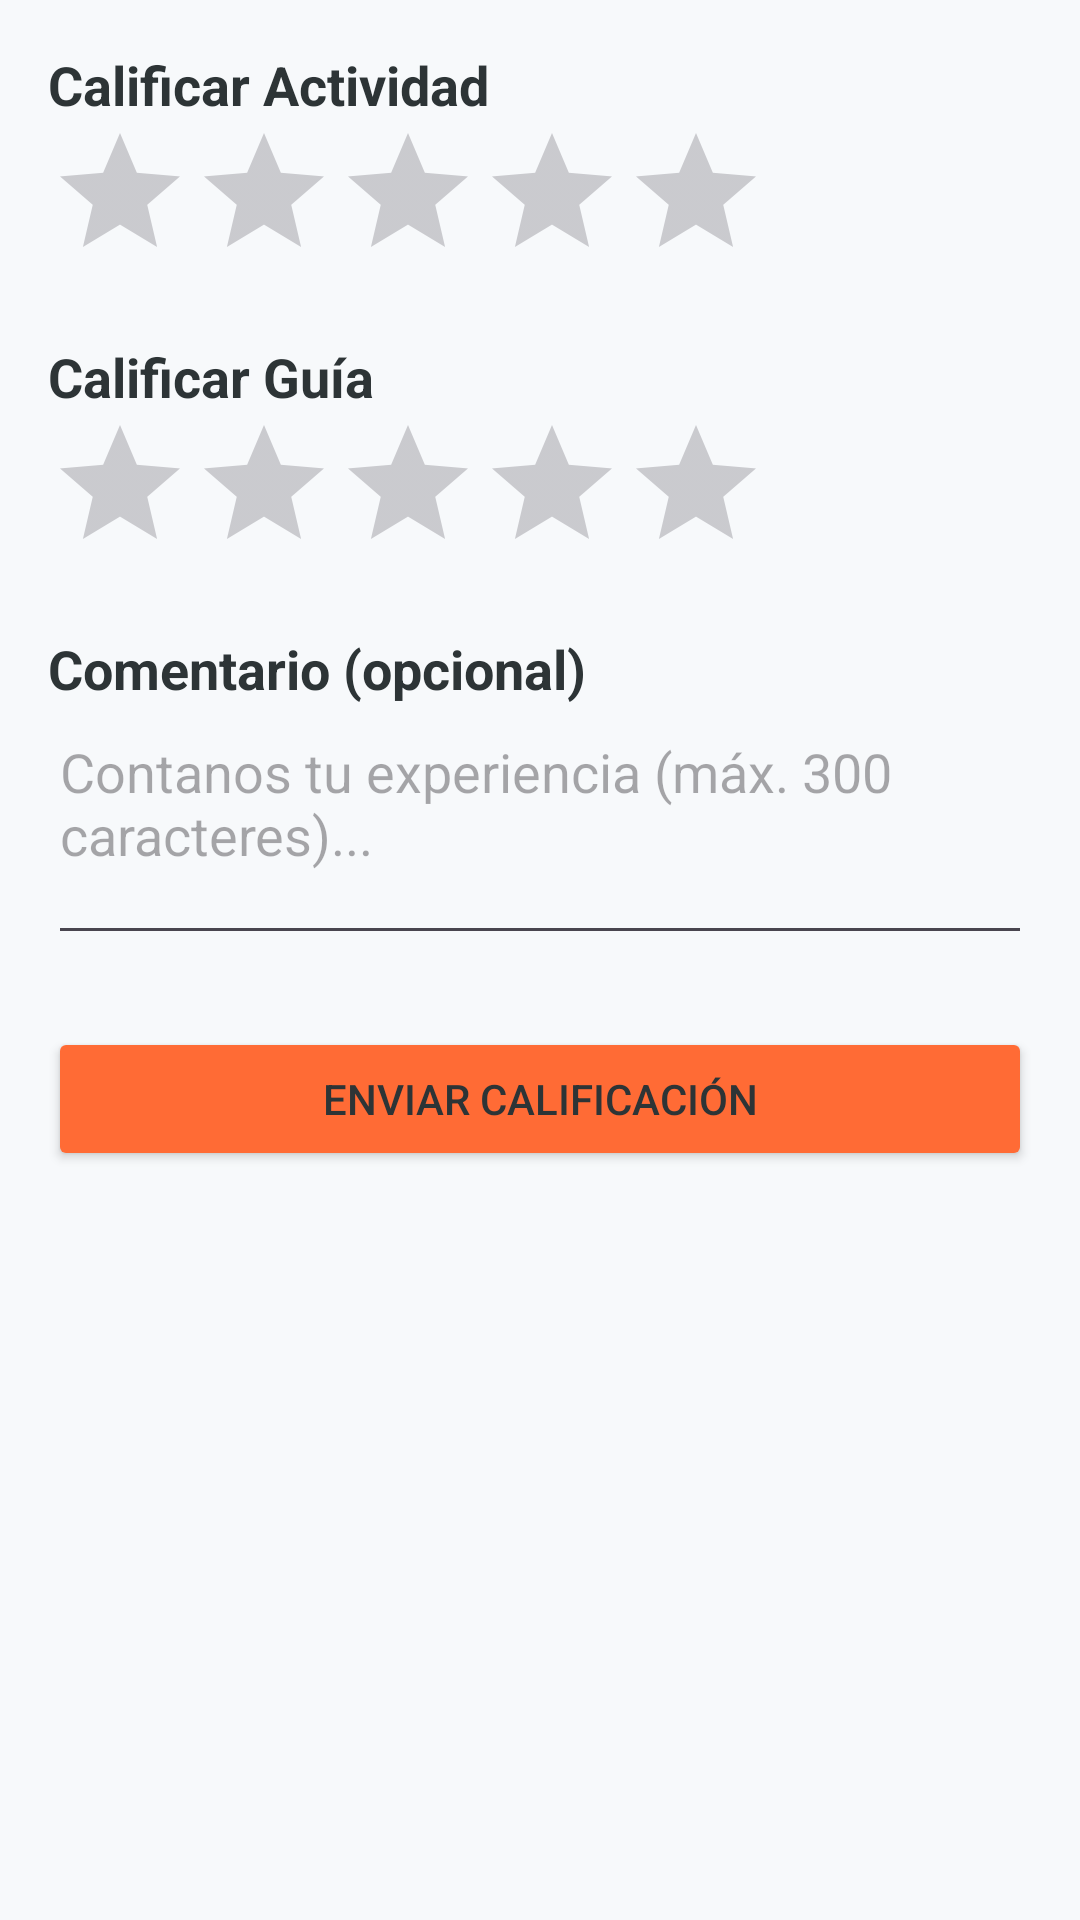

Android layout source for this screen:
<!-- AndroidManifest.xml: application theme Theme.Desarrolloapps1 -->
<!-- res/layout/fragment_review.xml -->
<?xml version="1.0" encoding="utf-8"?>
<ScrollView xmlns:android="http://schemas.android.com/apk/res/android"
    android:layout_width="match_parent"
    android:layout_height="match_parent"
    android:padding="16dp">

    <LinearLayout
        android:layout_width="match_parent"
        android:layout_height="wrap_content"
        android:orientation="vertical">

        <TextView
            android:layout_width="match_parent"
            android:layout_height="wrap_content"
            android:text="Calificar Actividad"
            android:textSize="18sp"
            android:textStyle="bold" />

        <RatingBar
            android:id="@+id/ratingActividad"
            android:layout_width="wrap_content"
            android:layout_height="wrap_content"
            android:numStars="5"
            android:stepSize="1" />

        <TextView
            android:layout_width="match_parent"
            android:layout_height="wrap_content"
            android:layout_marginTop="16dp"
            android:text="Calificar Guía"
            android:textSize="18sp"
            android:textStyle="bold" />

        <RatingBar
            android:id="@+id/ratingGuia"
            android:layout_width="wrap_content"
            android:layout_height="wrap_content"
            android:numStars="5"
            android:stepSize="1" />

        <TextView
            android:layout_width="match_parent"
            android:layout_height="wrap_content"
            android:layout_marginTop="16dp"
            android:text="Comentario (opcional)"
            android:textSize="18sp"
            android:textStyle="bold" />

        <EditText
            android:id="@+id/etComentario"
            android:layout_width="match_parent"
            android:layout_height="wrap_content"
            android:hint="Contanos tu experiencia (máx. 300 caracteres)..."
            android:minLines="3"
            android:gravity="top"
            android:maxLength="300" />

        <Button
            android:id="@+id/btnEnviarReview"
            android:layout_width="match_parent"
            android:layout_height="wrap_content"
            android:layout_marginTop="24dp"
            android:backgroundTint="#FF6B35"
            android:text="Enviar Calificación" />

    </LinearLayout>
</ScrollView>
<!-- resources referenced by this layout -->
<resources>
  <style name="Theme.Desarrolloapps1" parent="Base.Theme.Desarrolloapps1" />
  <style name="Base.Theme.Desarrolloapps1" parent="Theme.Material3.Light.NoActionBar">
          
          <item name="colorPrimary">@color/primary</item>
          <item name="colorOnPrimary">@color/white</item>
          <item name="colorPrimaryContainer">@color/primary_dark</item>
          <item name="colorOnPrimaryContainer">@color/white</item>
  
          <item name="colorSecondary">@color/accent</item>
          <item name="colorOnSecondary">@color/white</item>
          <item name="colorSecondaryContainer">@color/accent_light</item>
          <item name="colorOnSecondaryContainer">@color/primary</item>
  
          
          <item name="android:windowBackground">@color/background_light</item>
          <item name="android:textColor">@color/text_primary</item>
  
          
          <item name="toolbarStyle">@style/Widget.App.Toolbar</item>
          
          <item name="drawerArrowStyle">@style/Widget.App.DrawerArrow</item>
  
          
          <item name="bottomNavigationStyle">@style/Widget.App.BottomNavigationView</item>
      </style>
  <color name="primary">#004E64</color>
  <color name="white">#FFFFFFFF</color>
  <color name="primary_dark">#003544</color>
  <color name="accent">#FF6B35</color>
  <color name="accent_light">#FFF0EA</color>
  <color name="background_light">#F7F9FB</color>
  <color name="text_primary">#2D3436</color>
  <style name="Widget.App.Toolbar" parent="Widget.Material3.Toolbar">
          <item name="titleTextColor">@color/white</item>
          <item name="titleTextAppearance">@style/TextAppearance.App.Toolbar.Title</item>
          <item name="android:background">@color/primary</item>
          
          <item name="android:theme">@style/ThemeOverlay.Material3.Dark.ActionBar</item>
      </style>
  <style name="Widget.App.DrawerArrow" parent="Widget.AppCompat.DrawerArrowToggle">
          <item name="color">@color/white</item>
          <item name="spinBars">true</item>
          <item name="arrowShaftLength">18dp</item>
          <item name="arrowHeadLength">8dp</item>
      </style>
  <style name="Widget.App.BottomNavigationView" parent="Widget.Material3.BottomNavigationView">
          <item name="itemIconTint">@color/bottom_nav_colors</item>
          <item name="itemTextColor">@color/bottom_nav_colors</item>
          <item name="backgroundTint">@color/white</item>
      </style>
  <style name="TextAppearance.App.Toolbar.Title" parent="TextAppearance.Material3.TitleLarge">
          <item name="android:textStyle">bold</item>
          <item name="android:textColor">@color/white</item>
          <item name="android:textSize">22sp</item>
          <item name="android:letterSpacing">0.03</item>
      </style>
</resources>
